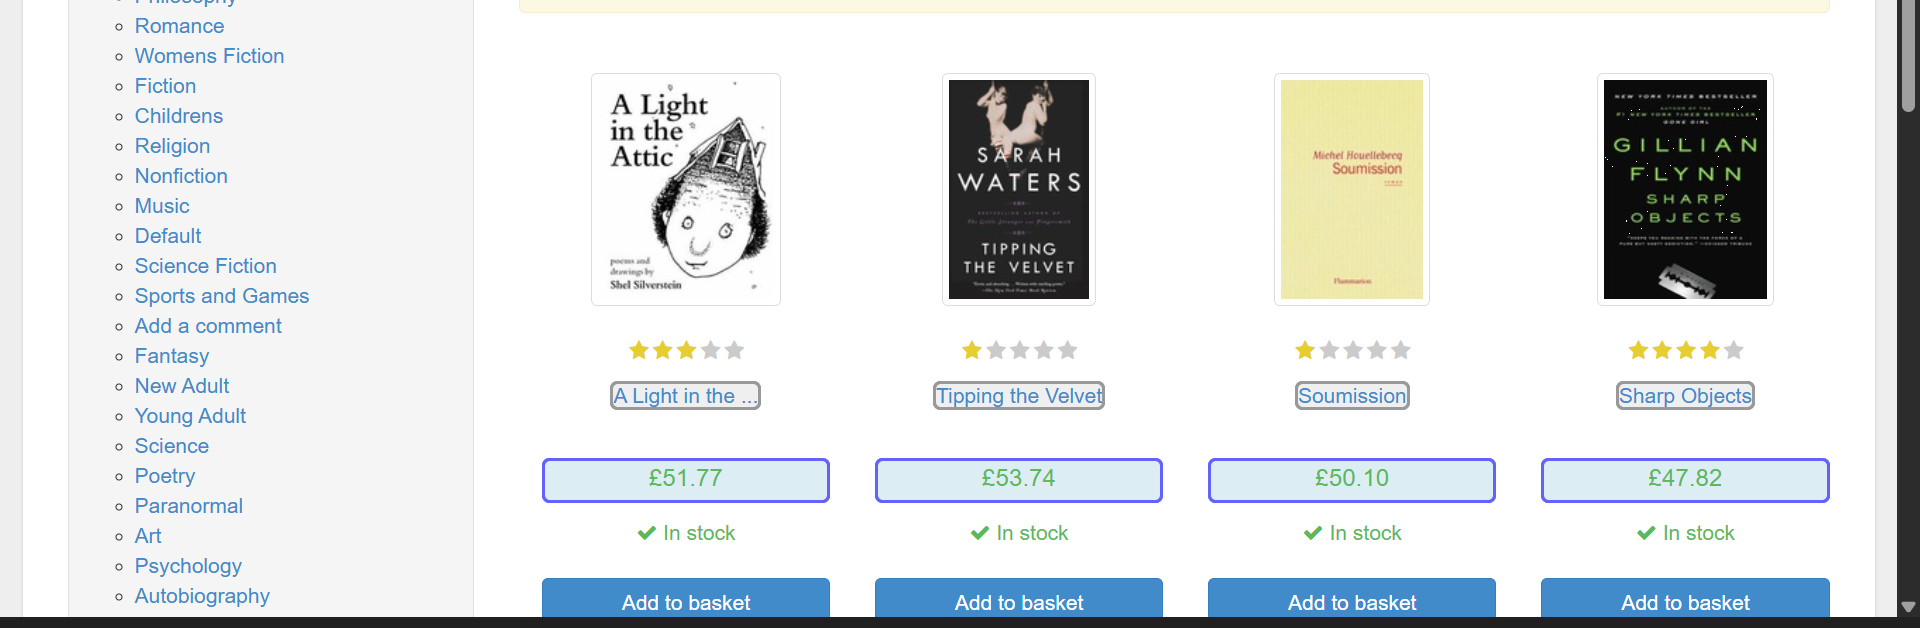
Task: Labsheet4
Workflow: Main

Step 1: get-text from the ol in window 'All products | Books to Scrape - Sandbox' (chrome.exe)
